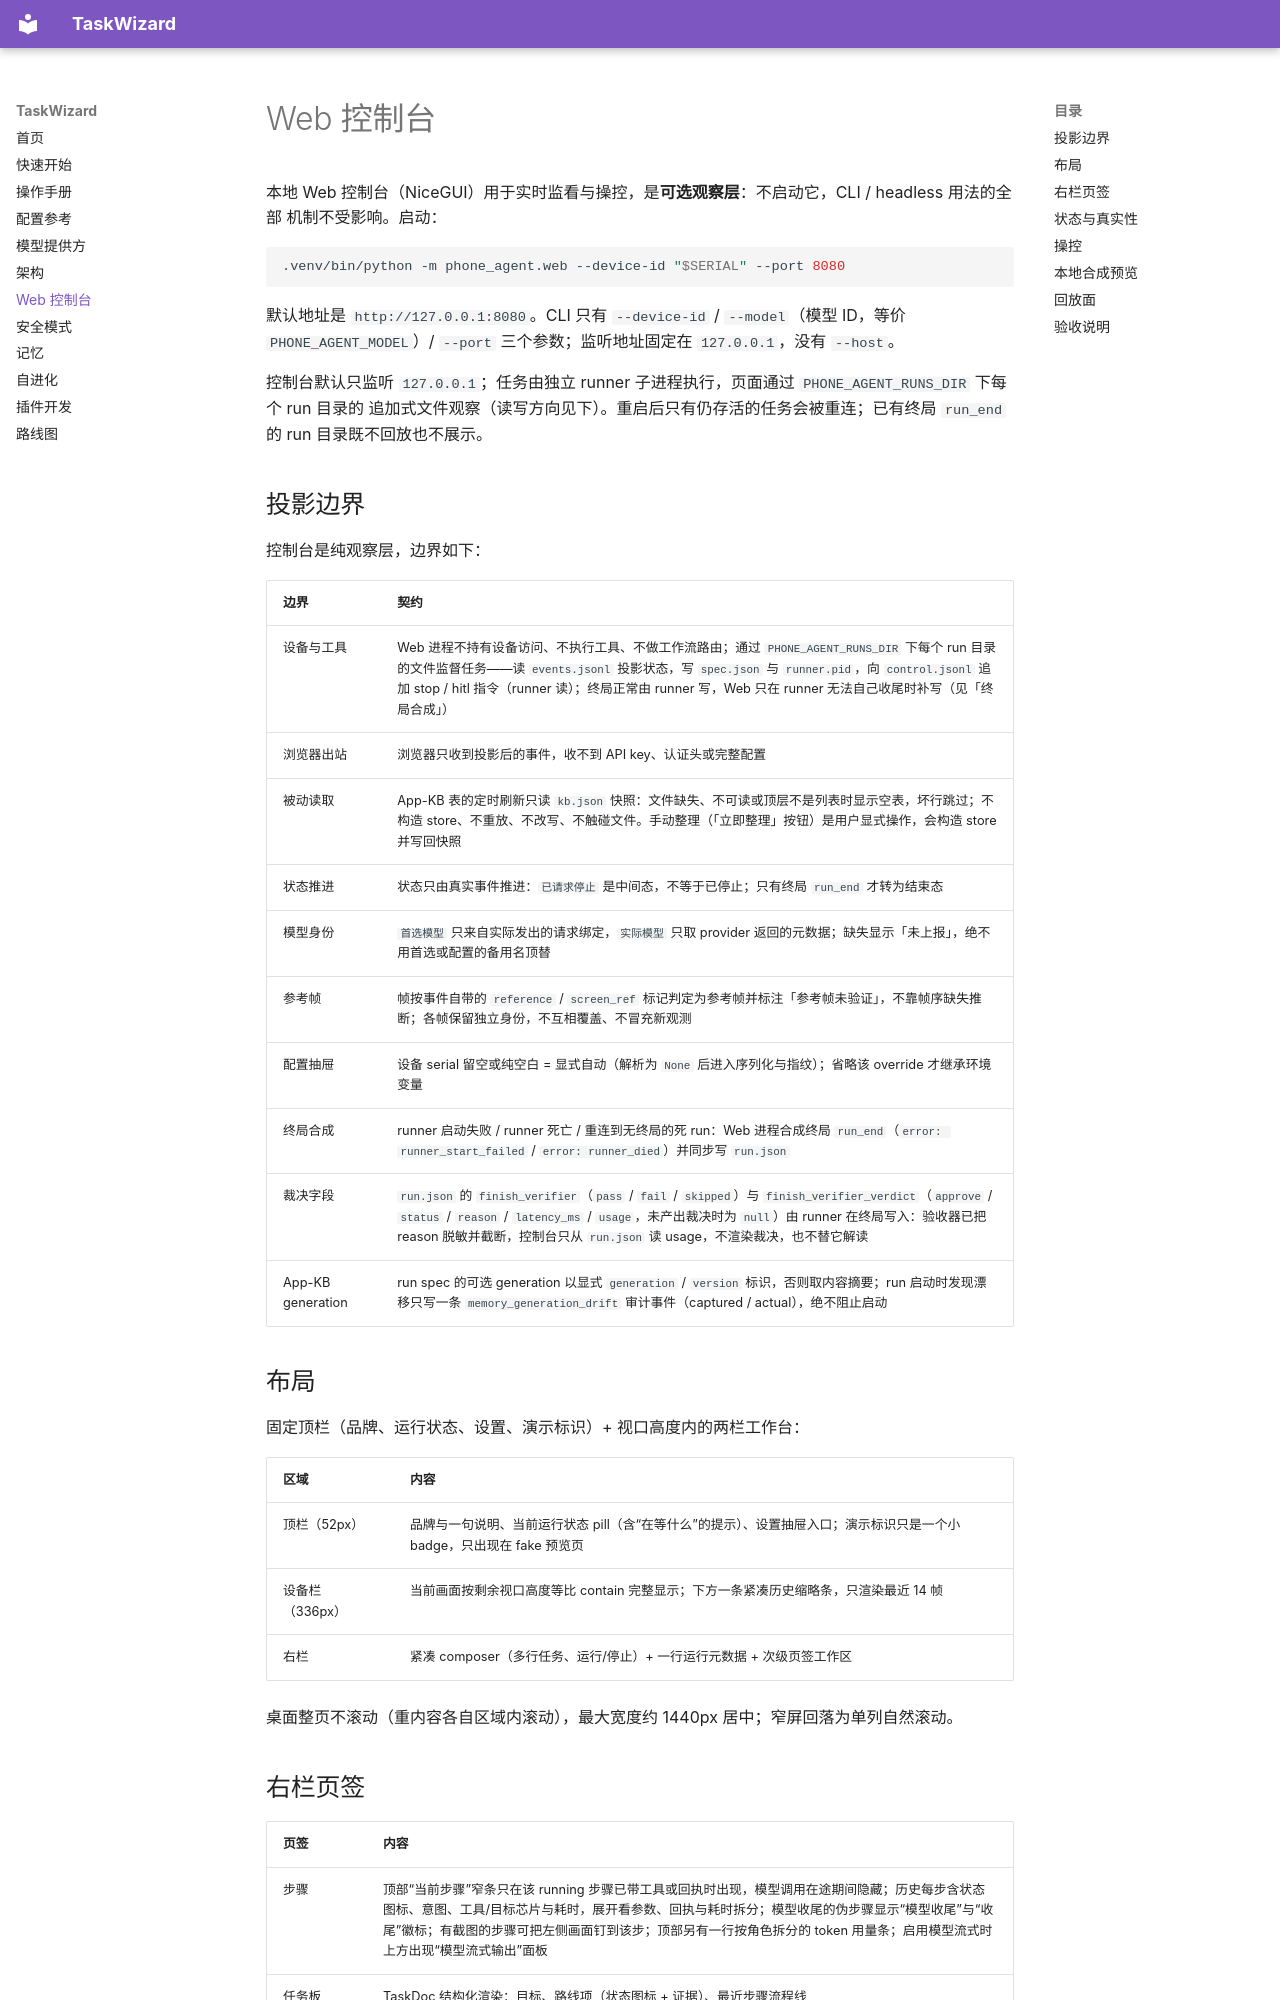

repository: tom-cat-mao/TaskWizard · page: console/index.html · generator: mkdocs

# Web 控制台

本地 Web 控制台（NiceGUI）用于实时监看与操控，是**可选观察层**：不启动它，CLI / headless 用法的全部
机制不受影响。启动：

```bash
.venv/bin/python -m phone_agent.web --device-id "$SERIAL" --port 8080
```

默认地址是 `http://127.0.0.1:8080`。CLI 只有 `--device-id` / `--model`（模型 ID，等价 `PHONE_AGENT_MODEL`）/ `--port`
三个参数；监听地址固定在 `127.0.0.1`，没有 `--host`。

控制台默认只监听 `127.0.0.1`；任务由独立 runner 子进程执行，页面通过 `PHONE_AGENT_RUNS_DIR` 下每个 run 目录的
追加式文件观察（读写方向见下）。重启后只有仍存活的任务会被重连；已有终局 `run_end` 的 run 目录既不回放也不展示。

## 投影边界 {#web-projection}

控制台是纯观察层，边界如下：

| 边界 | 契约 |
|---|---|
| 设备与工具 | Web 进程不持有设备访问、不执行工具、不做工作流路由；通过 `PHONE_AGENT_RUNS_DIR` 下每个 run 目录的文件监督任务——读 `events.jsonl` 投影状态，写 `spec.json` 与 `runner.pid`，向 `control.jsonl` 追加 stop / hitl 指令（runner 读）；终局正常由 runner 写，Web 只在 runner 无法自己收尾时补写（见「终局合成」） |
| 浏览器出站 | 浏览器只收到投影后的事件，收不到 API key、认证头或完整配置 |
| 被动读取 | App-KB 表的定时刷新只读 `kb.json` 快照：文件缺失、不可读或顶层不是列表时显示空表，坏行跳过；不构造 store、不重放、不改写、不触碰文件。手动整理（「立即整理」按钮）是用户显式操作，会构造 store 并写回快照 |
| 状态推进 | 状态只由真实事件推进：`已请求停止` 是中间态，不等于已停止；只有终局 `run_end` 才转为结束态 |
| 模型身份 | `首选模型` 只来自实际发出的请求绑定，`实际模型` 只取 provider 返回的元数据；缺失显示「未上报」，绝不用首选或配置的备用名顶替 |
| 参考帧 | 帧按事件自带的 `reference` / `screen_ref` 标记判定为参考帧并标注「参考帧未验证」，不靠帧序缺失推断；各帧保留独立身份，不互相覆盖、不冒充新观测 |
| 配置抽屉 | 设备 serial 留空或纯空白 = 显式自动（解析为 `None` 后进入序列化与指纹）；省略该 override 才继承环境变量 |
| 终局合成 | runner 启动失败 / runner 死亡 / 重连到无终局的死 run：Web 进程合成终局 `run_end`（`error: runner_start_failed` / `error: runner_died`）并同步写 `run.json` |
| 裁决字段 | `run.json` 的 `finish_verifier`（`pass` / `fail` / `skipped`）与 `finish_verifier_verdict`（`approve` / `status` / `reason` / `latency_ms` / `usage`，未产出裁决时为 `null`）由 runner 在终局写入：验收器已把 reason 脱敏并截断，控制台只从 `run.json` 读 usage，不渲染裁决，也不替它解读 |
| App-KB generation | run spec 的可选 generation 以显式 `generation` / `version` 标识，否则取内容摘要；run 启动时发现漂移只写一条 `memory_generation_drift` 审计事件（captured / actual），绝不阻止启动 |

## 布局 {#layout}

固定顶栏（品牌、运行状态、设置、演示标识）+ 视口高度内的两栏工作台：

| 区域 | 内容 |
|---|---|
| 顶栏（52px） | 品牌与一句说明、当前运行状态 pill（含“在等什么”的提示）、设置抽屉入口；演示标识只是一个小 badge，只出现在 fake 预览页 |
| 设备栏（336px） | 当前画面按剩余视口高度等比 contain 完整显示；下方一条紧凑历史缩略条，只渲染最近 14 帧 |
| 右栏 | 紧凑 composer（多行任务、运行/停止）+ 一行运行元数据 + 次级页签工作区 |

桌面整页不滚动（重内容各自区域内滚动），最大宽度约 1440px 居中；窄屏回落为单列自然滚动。
